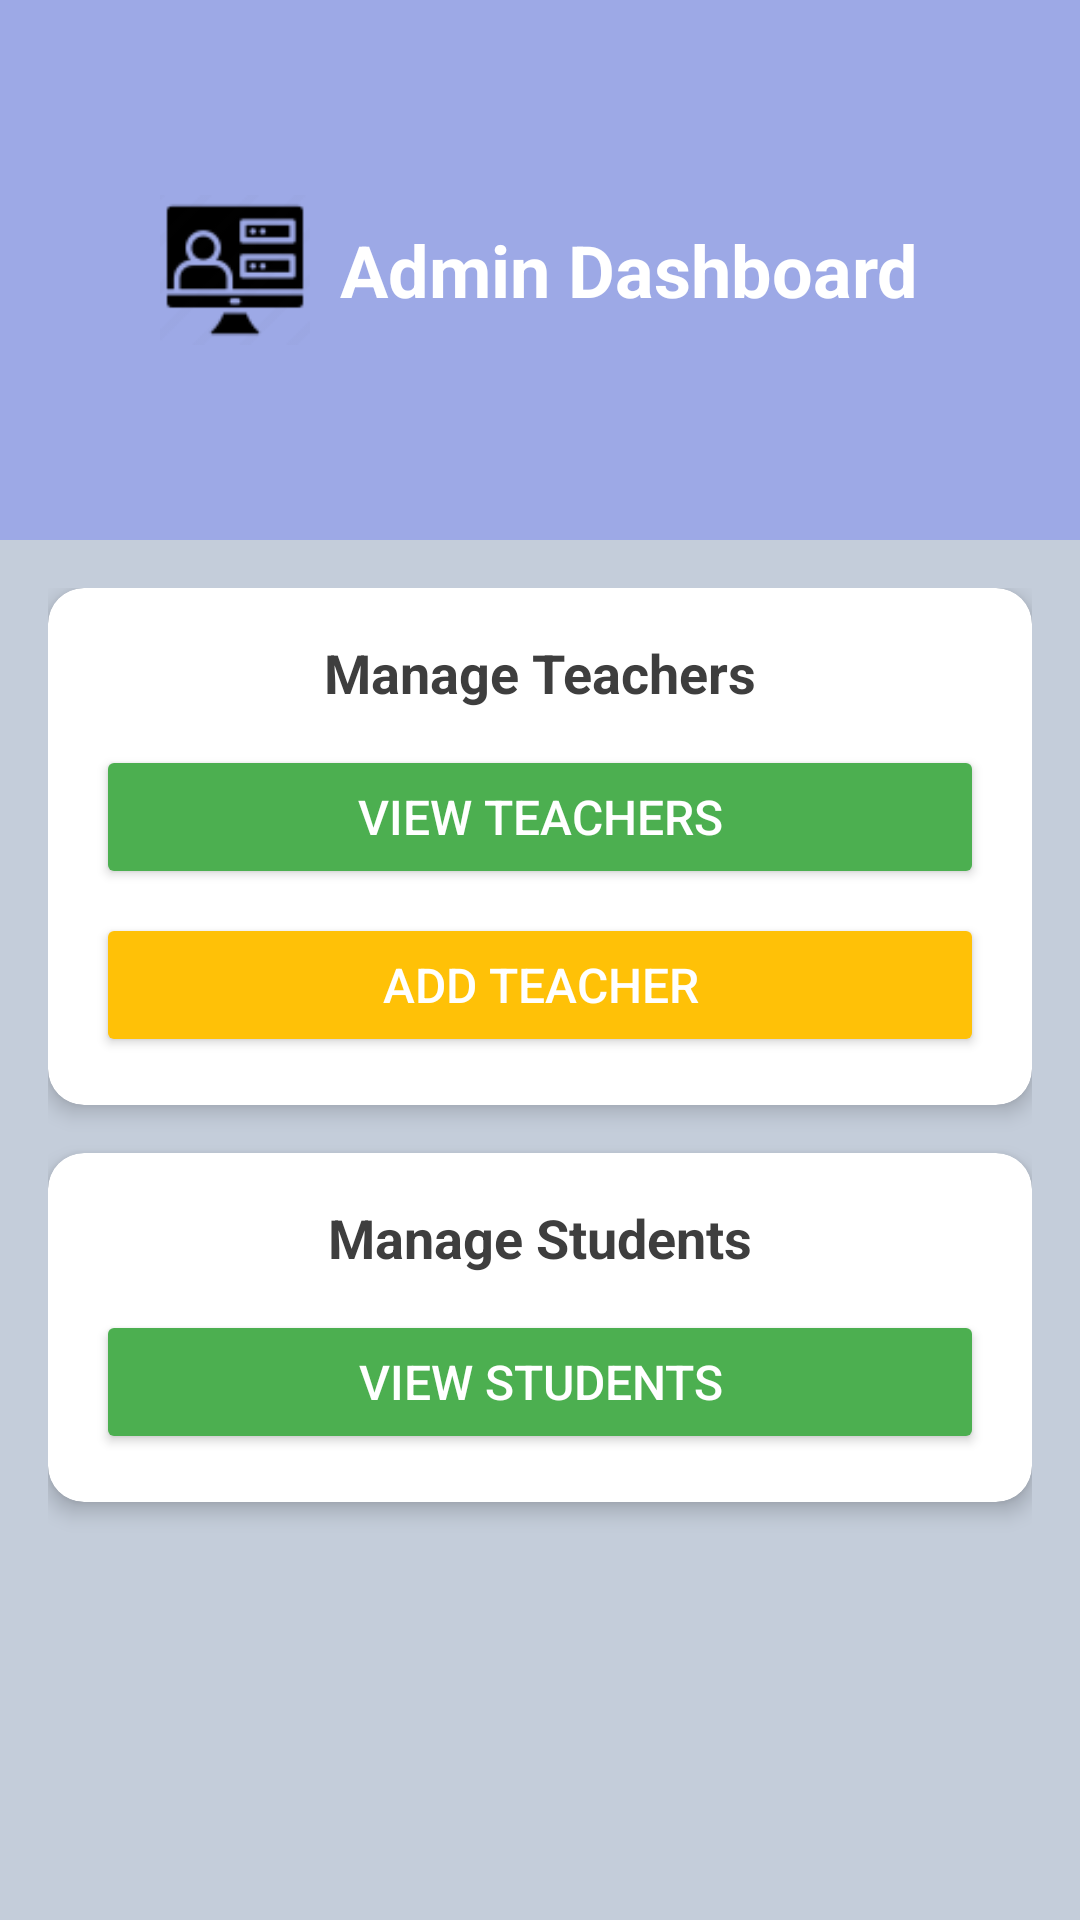

Layout XML and referenced resources for this Android screen:
<!-- AndroidManifest.xml: application theme Theme.M_LearningOnlineCources -->
<!-- res/layout/activity_admin_dashboard.xml -->
<?xml version="1.0" encoding="utf-8"?>
<RelativeLayout xmlns:android="http://schemas.android.com/apk/res/android"
    xmlns:app="http://schemas.android.com/apk/res-auto"
    xmlns:tools="http://schemas.android.com/tools"
    android:id="@+id/main"
    android:layout_width="match_parent"
    android:layout_height="match_parent"
    android:background="@color/layout_background"
    tools:context=".AdminDashboard">

    
    <RelativeLayout
        android:id="@+id/header"
        android:layout_width="match_parent"
        android:layout_height="180dp"
        android:background="#9DA9E6">



        <LinearLayout
            android:id="@+id/header_content"
            android:layout_width="match_parent"
            android:layout_height="wrap_content"
            android:layout_centerInParent="true"
            android:orientation="horizontal"
            android:gravity="center">

            <ImageView
                android:id="@+id/logo"
                android:layout_width="50dp"
                android:layout_height="50dp"
                android:layout_marginEnd="10dp"
                android:contentDescription="@string/app_logo"
                android:src="@drawable/admin_dash" />

            <TextView
                android:id="@+id/title"
                android:layout_width="wrap_content"
                android:layout_height="wrap_content"
                android:text="@string/admin_dashboard"
                android:textColor="@color/header_text"
                android:textSize="24sp"
                android:textStyle="bold" />
        </LinearLayout>
    </RelativeLayout>

    
    <ScrollView
        android:id="@+id/content"
        android:layout_width="match_parent"
        android:layout_height="match_parent"
        android:layout_below="@id/header"
        android:padding="16dp">

        <LinearLayout
            android:id="@+id/dashboard"
            android:layout_width="match_parent"
            android:layout_height="wrap_content"
            android:orientation="vertical">

            
            <androidx.cardview.widget.CardView
                android:id="@+id/card_teachers"
                android:layout_width="match_parent"
                android:layout_height="wrap_content"
                android:layout_marginBottom="16dp"
                app:cardCornerRadius="12dp"
                app:cardElevation="4dp"
                android:backgroundTint="@color/card_background">

                <LinearLayout
                    android:layout_width="match_parent"
                    android:layout_height="wrap_content"
                    android:orientation="vertical"
                    android:padding="16dp">

                    <TextView
                        android:id="@+id/tv_teachers"
                        android:layout_width="wrap_content"
                        android:layout_height="wrap_content"
                        android:text="@string/manage_teachers"
                        android:textColor="@color/card_text"
                        android:textSize="18sp"
                        android:textStyle="bold"
                        android:layout_gravity="center" />

                    <Button
                        android:id="@+id/btn_view_teachers"
                        android:layout_width="match_parent"
                        android:layout_height="wrap_content"
                        android:layout_marginTop="12dp"
                        android:backgroundTint="@color/button_primary"
                        android:text="@string/view_teachers"
                        android:textColor="@color/button_text"
                        android:textSize="16sp" />

                    <Button
                        android:id="@+id/btn_add_teacher"
                        android:layout_width="match_parent"
                        android:layout_height="wrap_content"
                        android:layout_marginTop="8dp"
                        android:backgroundTint="@color/button_secondary"
                        android:text="@string/add_teacher"
                        android:textColor="@color/button_text"
                        android:textSize="16sp" />
                </LinearLayout>
            </androidx.cardview.widget.CardView>

            
            <androidx.cardview.widget.CardView
                android:id="@+id/card_students"
                android:layout_width="match_parent"
                android:layout_height="wrap_content"
                android:layout_marginBottom="16dp"
                app:cardCornerRadius="12dp"
                app:cardElevation="4dp"
                android:backgroundTint="@color/card_background">

                <LinearLayout
                    android:layout_width="match_parent"
                    android:layout_height="wrap_content"
                    android:orientation="vertical"
                    android:padding="16dp">

                    <TextView
                        android:id="@+id/tv_students"
                        android:layout_width="wrap_content"
                        android:layout_height="wrap_content"
                        android:text="@string/manage_students"
                        android:textColor="@color/card_text"
                        android:textSize="18sp"
                        android:textStyle="bold"
                        android:layout_gravity="center" />

                    <Button
                        android:id="@+id/btn_view_students"
                        android:layout_width="match_parent"
                        android:layout_height="wrap_content"
                        android:layout_marginTop="12dp"
                        android:backgroundTint="@color/button_primary"
                        android:text="@string/view_students"
                        android:textColor="@color/button_text"
                        android:textSize="16sp" />
                </LinearLayout>
            </androidx.cardview.widget.CardView>

            

        </LinearLayout>
    </ScrollView>
</RelativeLayout>
<!-- resources referenced by this layout -->
<resources>
  <color name="button_primary">#4CAF50</color>
  <color name="button_secondary">#FFC107</color>
  <color name="button_text">#FFFFFF</color>
  <color name="card_background">#FFFFFF</color>
  <color name="card_text">#3E3E3E</color>
  <color name="header_text">#FFFFFF</color>
  <color name="layout_background">#C4CDDA</color>
  <!-- drawable admin_dash: png bitmap (drawable, 1625 bytes) -->
  <string name="add_teacher">Add Teacher</string>
  <string name="admin_dashboard">Admin Dashboard</string>
  <string name="app_logo">App Logo</string>
  <string name="manage_students">Manage Students</string>
  <string name="manage_teachers">Manage Teachers</string>
  <string name="view_students">View Students</string>
  <string name="view_teacher_activity">View Teacher Activity</string>
  <string name="view_teachers">View Teachers</string>
  <style name="Theme.M_LearningOnlineCources" parent="Base.Theme.M_LearningOnlineCources" />
  <style name="Base.Theme.M_LearningOnlineCources" parent="Theme.AppCompat.Light.NoActionBar">
          
          
      </style>
</resources>
